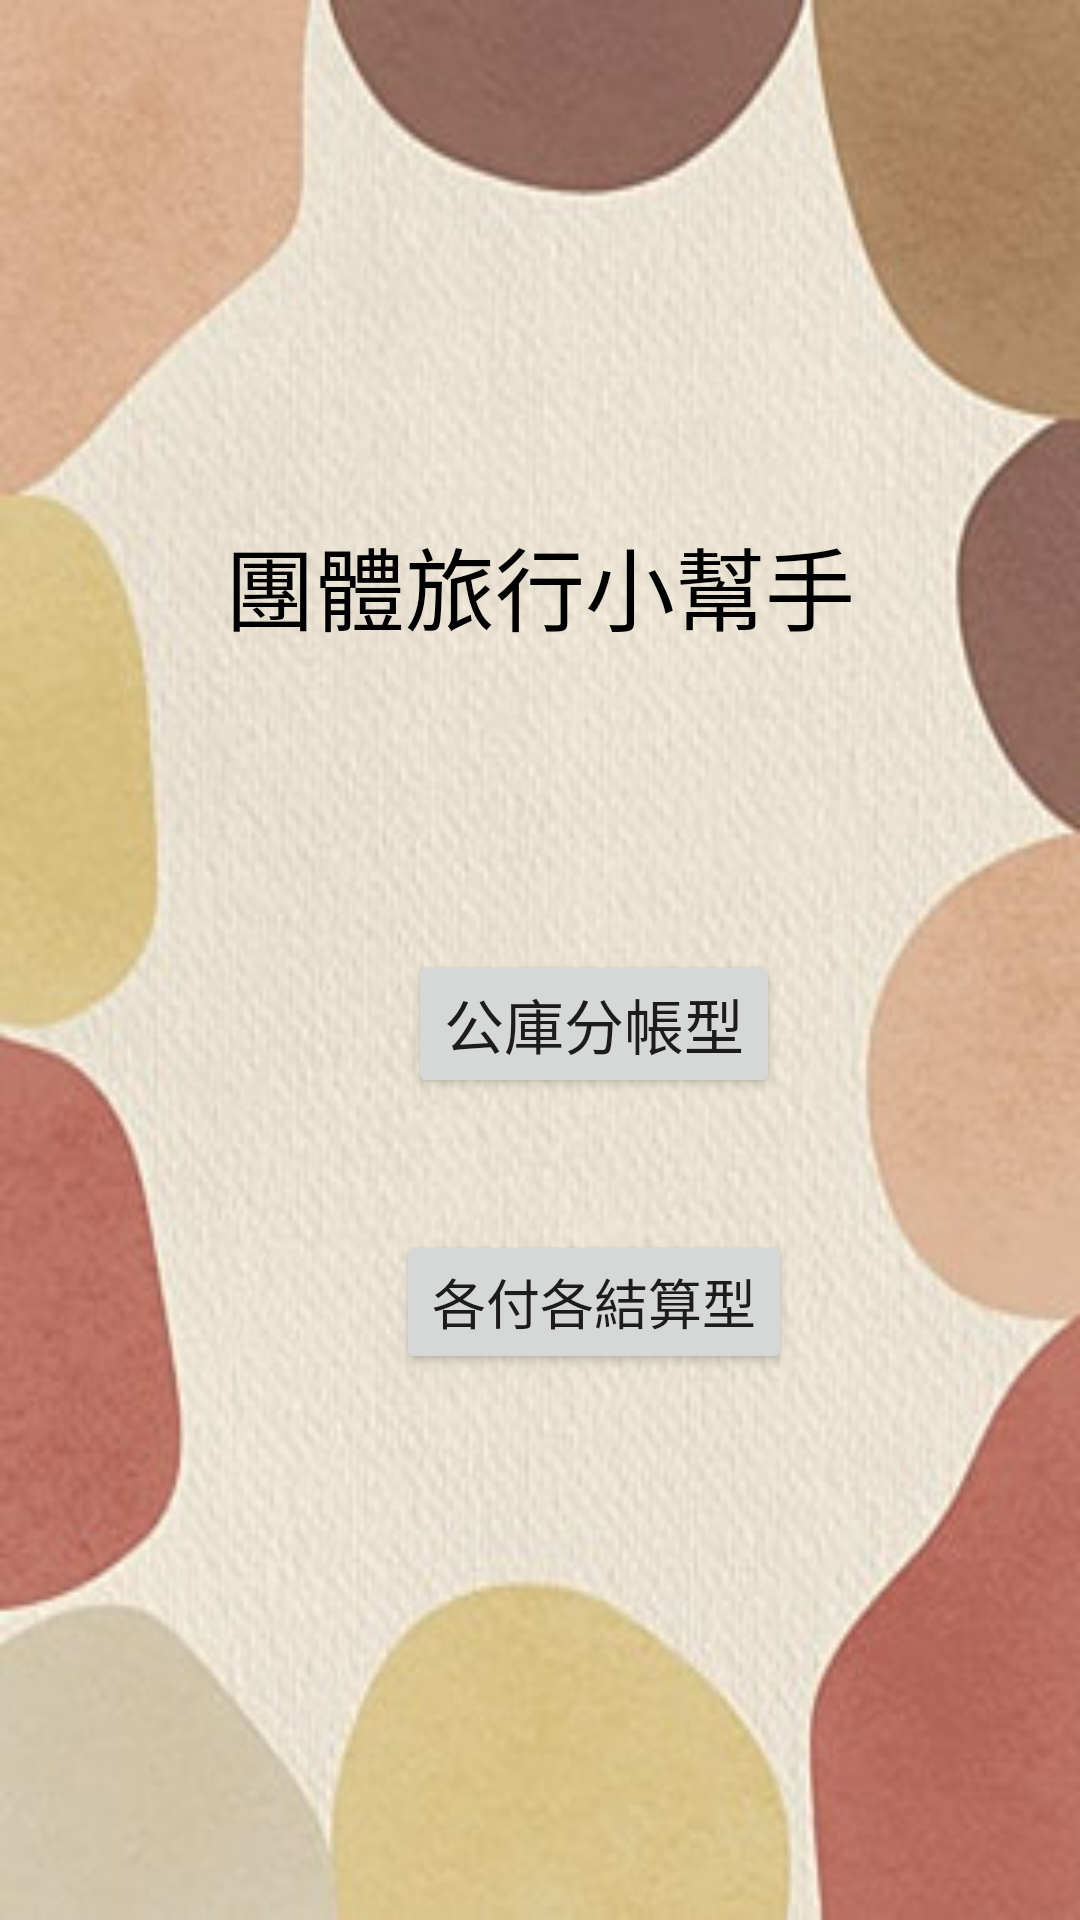

Android layout source for this screen:
<!-- AndroidManifest.xml: application theme Theme.MyApplication -->
<!-- res/layout/activity_main.xml -->
<?xml version="1.0" encoding="utf-8"?>
<androidx.constraintlayout.widget.ConstraintLayout xmlns:android="http://schemas.android.com/apk/res/android"
    xmlns:app="http://schemas.android.com/apk/res-auto"
    xmlns:tools="http://schemas.android.com/tools"
    android:layout_width="match_parent"
    android:layout_height="match_parent"
    tools:context=".MainActivity"
    android:background="@drawable/background">


    <TextView
        android:id="@+id/textView１"
        android:layout_width="wrap_content"
        android:layout_height="wrap_content"
        android:scrollbarSize="20dp"
        android:text="團體旅行小幫手"
        android:textColor="@color/black"
        android:textSize="30sp"
        app:layout_constraintBottom_toBottomOf="parent"
        app:layout_constraintLeft_toLeftOf="parent"
        app:layout_constraintRight_toRightOf="parent"
        app:layout_constraintTop_toTopOf="parent"
        app:layout_constraintVertical_bias="0.29" />

    <Button
        android:id="@+id/btn_typeone"
        android:layout_width="wrap_content"
        android:layout_height="wrap_content"
        android:layout_marginStart="136dp"
        android:layout_marginTop="100dp"
        android:text="公庫分帳型"
        android:textSize="20sp"
        app:layout_constraintStart_toStartOf="parent"
        app:layout_constraintTop_toBottomOf="@+id/textView１" />

    <Button
        android:id="@+id/btn_typetwo"
        android:layout_width="wrap_content"
        android:layout_height="wrap_content"
        android:layout_marginStart="132dp"
        android:layout_marginTop="44dp"
        android:text="各付各結算型"
        android:textSize="18sp"
        app:layout_constraintStart_toStartOf="parent"
        app:layout_constraintTop_toBottomOf="@+id/btn_typeone" />


</androidx.constraintlayout.widget.ConstraintLayout>
<!-- resources referenced by this layout -->
<resources>
  <color name="black">#FF000000</color>
  <!-- drawable background: png bitmap (drawable, 163671 bytes) -->
  <style name="Theme.MyApplication" parent="Theme.MaterialComponents.DayNight.DarkActionBar">
          
          <item name="colorPrimary">@color/dbrown</item>
          <item name="colorPrimaryVariant">@color/purple_700</item>
          <item name="colorOnPrimary">@color/white</item>
          
          <item name="colorSecondary">@color/teal_200</item>
          <item name="colorSecondaryVariant">@color/teal_700</item>
          <item name="colorOnSecondary">@color/black</item>
          
          <item name="android:statusBarColor">?attr/colorPrimaryVariant</item>
          
      </style>
  <color name="dbrown">#a89796</color>
  <color name="purple_700">#FF3700B3</color>
  <color name="white">#FFFFFFFF</color>
  <color name="teal_200">#FF03DAC5</color>
  <color name="teal_700">#FF018786</color>
</resources>
